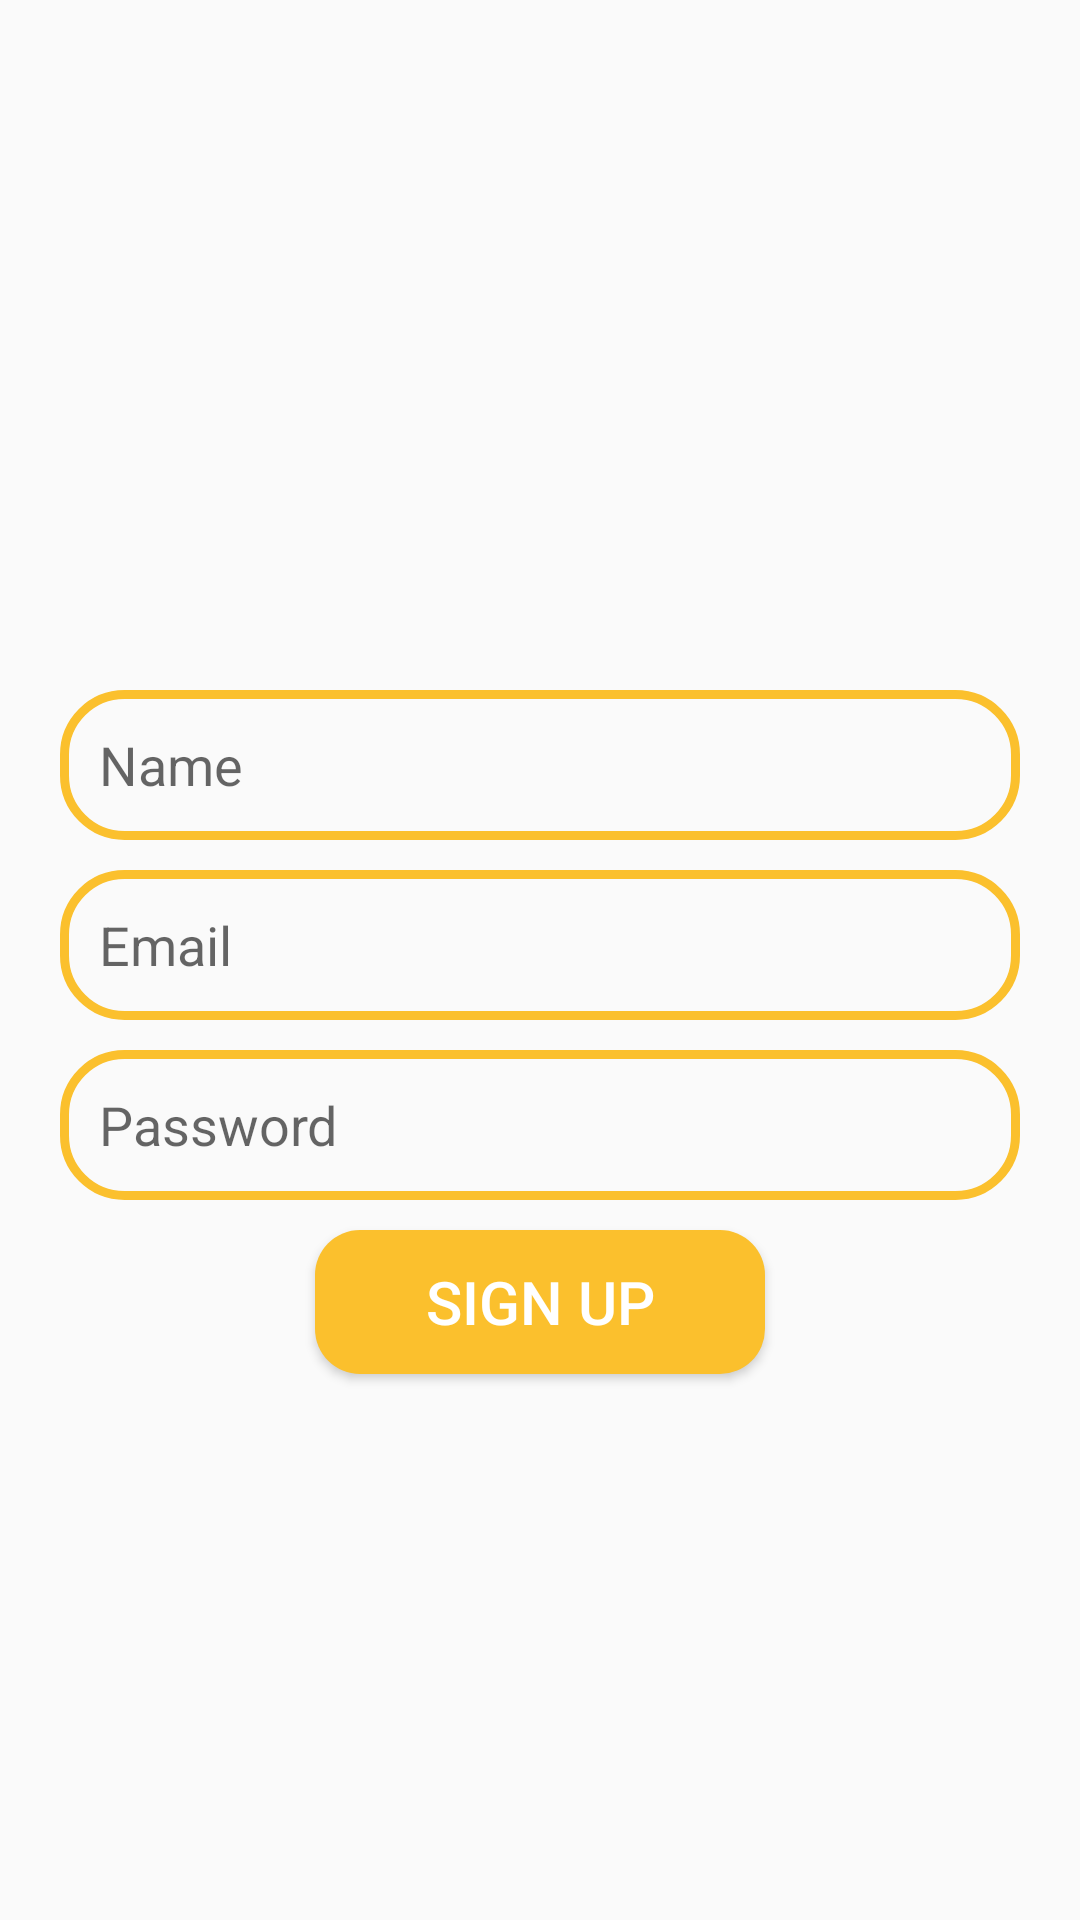

This screen was rendered from an Android layout file. Write that file and the resources it references.
<!-- AndroidManifest.xml: application theme Theme.ChattingAppLication -->
<!-- res/layout/activity_sign_up.xml -->
<?xml version="1.0" encoding="utf-8"?>
<RelativeLayout xmlns:android="http://schemas.android.com/apk/res/android"
    xmlns:app="http://schemas.android.com/apk/res-auto"
    xmlns:tools="http://schemas.android.com/tools"
    android:layout_width="match_parent"
    android:layout_height="match_parent"
    tools:context=".SignUp">

    <ImageView
        android:id="@+id/appLogoId"
        android:layout_width="150dp"
        android:layout_height="150dp"
        android:src="@drawable/login"
        android:layout_centerHorizontal="true"
        android:layout_marginTop="70dp"
        >
    </ImageView>

    <EditText
        android:id="@+id/edit_nameId"
        android:layout_width="match_parent"
        android:layout_height="50dp"
        android:paddingLeft="13dp"
        android:layout_below="@+id/appLogoId"
        android:background="@drawable/edt_background"
        android:layout_marginTop="10dp"
        android:hint="Name"
        android:layout_marginLeft="20dp"
        android:layout_marginRight="20dp"
        >
    </EditText>

    <EditText
        android:id="@+id/edit_emailId"
        android:layout_width="match_parent"
        android:layout_height="50dp"
        android:paddingLeft="13dp"
        android:layout_below="@+id/edit_nameId"
        android:background="@drawable/edt_background"
        android:layout_marginTop="10dp"
        android:hint="Email"
        android:layout_marginLeft="20dp"
        android:layout_marginRight="20dp"
        >
    </EditText>

    <EditText
        android:id="@+id/edit_password"
        android:layout_width="match_parent"
        android:layout_height="50dp"
        android:layout_below="@+id/edit_emailId"
        android:background="@drawable/edt_background"
        android:layout_marginTop="10dp"
        android:paddingLeft="13dp"
        android:hint="Password"
        android:layout_marginLeft="20dp"
        android:layout_marginRight="20dp"
        >
    </EditText>

    <Button
        android:id="@+id/btnSignUp"
        android:layout_width="150dp"
        android:layout_height="wrap_content"
        android:layout_below="@+id/edit_password"
        android:text="Sign Up"
        android:layout_centerHorizontal="true"
        android:layout_marginTop="10dp"
        android:background="@drawable/btn_background"
        android:textColor="@color/white"
        android:textSize="20sp"
        >
    </Button>


</RelativeLayout>
<!-- resources referenced by this layout -->
<resources>
  <color name="white">#FFFFFFFF</color>
  <!-- drawable btn_background (drawable) -->
  <?xml version="1.0" encoding="utf-8"?>
  <shape xmlns:android="http://schemas.android.com/apk/res/android">
      <corners android:radius="15dp"></corners>
      <solid android:color="@color/golden"></solid>
  </shape>
  <!-- drawable edt_background (drawable) -->
  <?xml version="1.0" encoding="utf-8"?>
  <shape xmlns:android="http://schemas.android.com/apk/res/android">
       <corners android:radius="20dp"></corners>
      <stroke android:color="@color/golden" android:width="3dp"></stroke>
  
  </shape>
  <style name="Theme.ChattingAppLication" parent="Theme.AppCompat.Light">
          
          <item name="colorPrimary">@color/purple_500</item>
          <item name="colorPrimaryVariant">@color/purple_700</item>
          <item name="colorOnPrimary">@color/white</item>
          
          <item name="colorSecondary">@color/teal_200</item>
          <item name="colorSecondaryVariant">@color/teal_700</item>
          <item name="colorOnSecondary">@color/black</item>
          
          <item name="android:statusBarColor" tools:targetApi="l">?attr/colorPrimaryVariant</item>
          
      </style>
  <color name="golden">#FBC02D</color>
  <color name="purple_500">#FF6200EE</color>
  <color name="purple_700">#FF3700B3</color>
  <color name="teal_200">#FF03DAC5</color>
  <color name="teal_700">#FF018786</color>
  <color name="black">#FF000000</color>
</resources>
